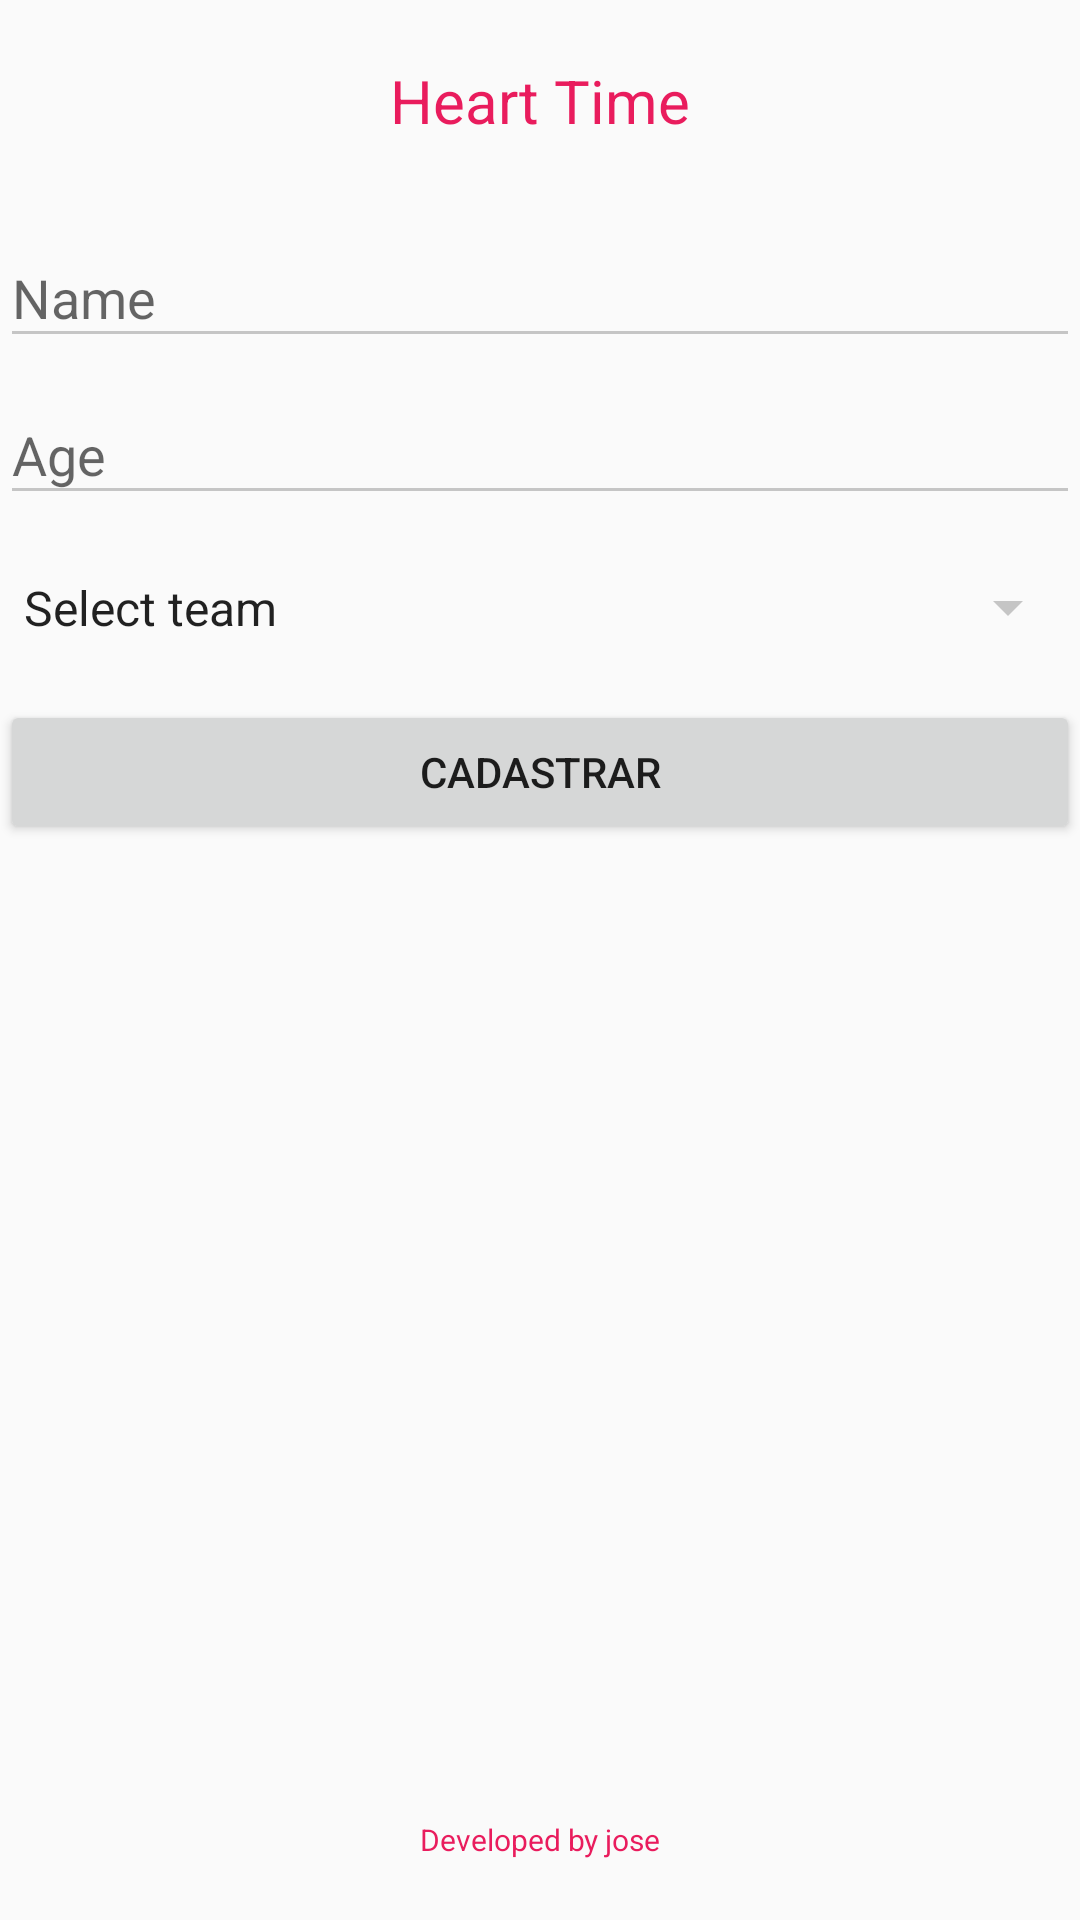

Produce the Android XML layout that renders to this screen, including the resource entries it uses.
<!-- AndroidManifest.xml: activity theme AppTimeS2 -->
<!-- res/layout/activity_main.xml -->
<?xml version="1.0" encoding="utf-8"?>
<RelativeLayout xmlns:android="http://schemas.android.com/apk/res/android"
    xmlns:app="http://schemas.android.com/apk/res-auto"
    xmlns:tools="http://schemas.android.com/tools"
    android:layout_width="match_parent"
    android:layout_height="match_parent"
    tools:context="com.example.timedocoracao.MainActivity">

    <TextView

        android:id="@+id/label_time"
        style="@style/label_time_s2"
        android:layout_alignParentTop="true" />

    <ScrollView
        android:layout_width="match_parent"
        android:layout_height="match_parent"
        android:layout_above="@+id/label_rodape"
        android:layout_below="@+id/label_time">

        <LinearLayout
            android:layout_width="match_parent"
            android:layout_height="wrap_content"
            android:orientation="vertical">

            <android.support.design.widget.TextInputLayout
                android:id="@+id/nameValue"
                android:layout_width="match_parent"
                android:layout_height="wrap_content">

                <EditText
                    android:layout_width="match_parent"
                    android:layout_height="wrap_content"
                    android:hint="@string/hint_nome" />

            </android.support.design.widget.TextInputLayout>

            <android.support.design.widget.TextInputLayout
                android:id="@+id/idadeValue"
                android:layout_width="match_parent"
                android:layout_height="wrap_content">

                <EditText
                    android:layout_width="match_parent"
                    android:layout_height="wrap_content"
                    android:hint="@string/hint_idade"
                    android:inputType="number" />

            </android.support.design.widget.TextInputLayout>


            <Spinner
                android:id="@+id/sptimes"
                style="@style/label_time_s2"
                android:layout_width="match_parent"
                android:layout_height="wrap_content"
                android:entries="@array/times" />


            <Button
                android:layout_width="match_parent"
                android:layout_height="wrap_content"
                android:onClick="cadastrar"
                android:text="@string/cadastrar" />

        </LinearLayout>
    </ScrollView>

    <TextView
        android:id="@+id/label_rodape"
        style="@style/label_desenvolvido_por"

        />
</RelativeLayout>
<!-- resources referenced by this layout -->
<resources>
  <string-array name="times">
          <item>@string/selecione_time</item>
          <item>@string/palmeiras</item>
          <item>@string/barcelona</item>
          <item>@string/real_madri</item>
  
      </string-array>
  <string name="cadastrar">Cadastrar</string>
  <string name="hint_idade">Age</string>
  <string name="hint_nome">Name</string>
  <style name="label_desenvolvido_por" parent="label_time_s2">
          <item name="android:text">@string/desenvolvido_por</item>
          <item name="android:textSize">@dimen/desenvolvido_por_tamanho</item>
          <item name="android:layout_alignParentBottom">true</item>
      </style>
  <style name="label_time_s2">
  
          <item name="android:paddingBottom">@dimen/espacamento_campos</item>
          <item name="android:paddingTop">@dimen/espacamento_campos </item>
  
  
          <item name="android:layout_width">@dimen/titulo_s2_largura</item>
          <item name="android:layout_height">@dimen/titulo_s2_altura</item>
          <item name="android:text">@string/titulo_s2</item>
          <item name="android:gravity">center</item>
          <item name="android:textColor">@color/titulo_s2_color</item>
          <item name="android:textSize">@dimen/titulo_s2_fonteSize</item>
  
      </style>
  <style name="AppTimeS2" parent="AppTheme">
          <item name="windowActionBar">false</item>
          <item name="windowNoTitle">true</item>
          <item name="android:windowFullscreen">true</item>
  
          <item name="colorControlNormal">#c5c5c5</item>
          <item name="colorControlActivated">@color/accent</item>
          <item name="colorControlHighlight">@color/accent</item>
      </style>
  <string name="selecione_time">Select team</string>
  <string name="palmeiras">Palmeiras sem mundial</string>
  <string name="barcelona">Barcelona</string>
  <string name="real_madri">Real Madri</string>
  <string name="desenvolvido_por">Developed by jose</string>
  <dimen name="desenvolvido_por_tamanho">10sp</dimen>
  <dimen name="espacamento_campos">20dp</dimen>
  <dimen name="titulo_s2_largura">@dimen/match_parent</dimen>
  <dimen name="titulo_s2_altura">@dimen/wrap_content</dimen>
  <string name="titulo_s2">Heart Time</string>
  <color name="titulo_s2_color">#E91C5D</color>
  <dimen name="titulo_s2_fonteSize">20sp</dimen>
  <style name="AppTheme" parent="Theme.AppCompat.Light.DarkActionBar">
          
          <item name="colorPrimary">@color/primary</item>
          <item name="colorPrimaryDark">@color/primary_dark</item>
          <item name="colorAccent">@color/primary_light</item>
      </style>
  <color name="accent">#7C4DFF</color>
  <item name="match_parent" type="dimen">-1</item>
  <item name="wrap_content" type="dimen">-2</item>
  <color name="primary">#2196F3</color>
  <color name="primary_dark">#1976D2</color>
  <color name="primary_light">#BBDEFB</color>
</resources>
